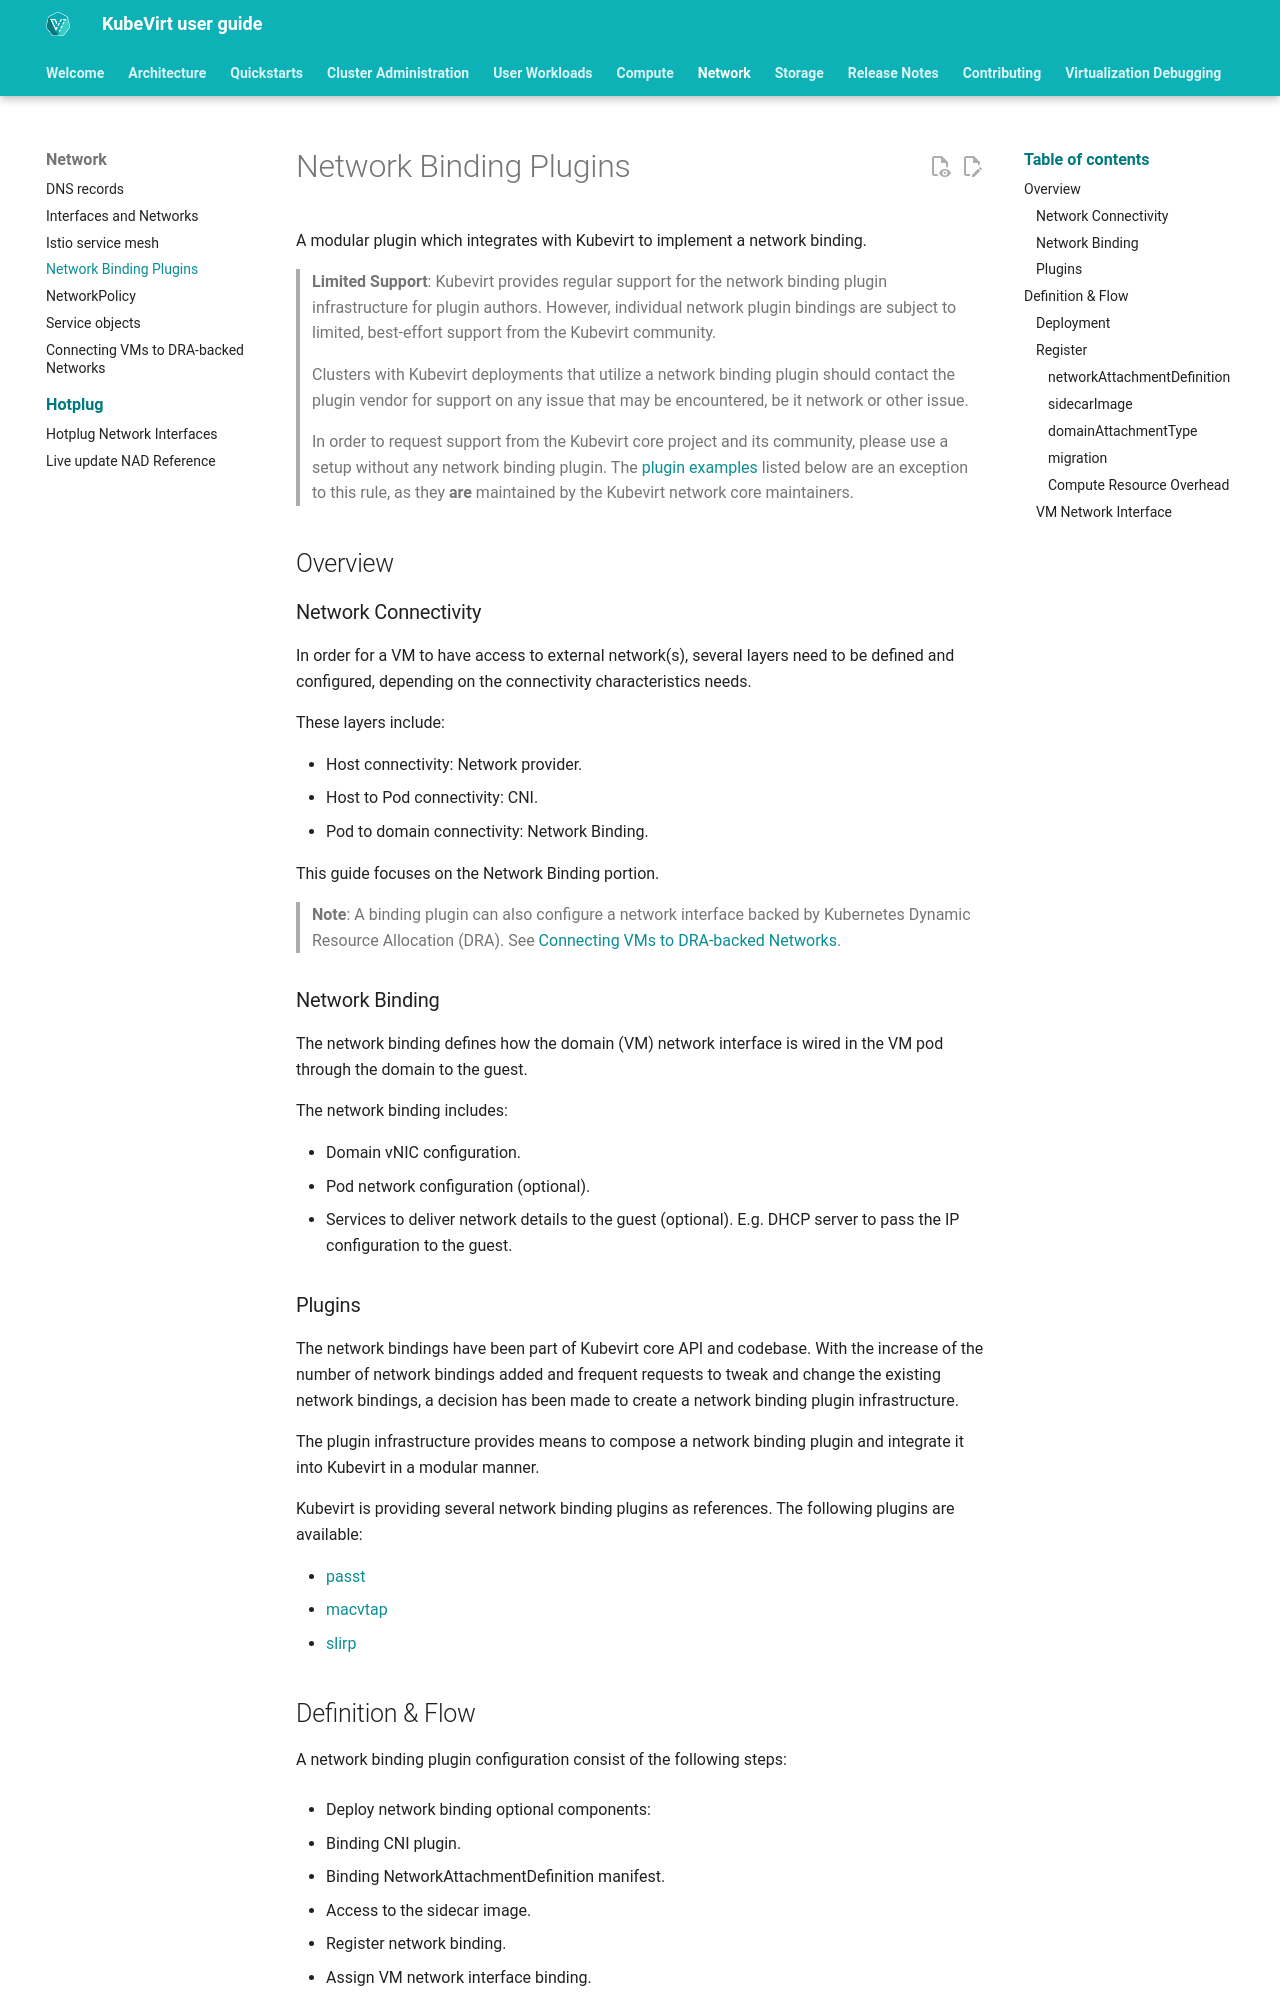

repository: kubevirt/user-guide · page: network/network_binding_plugins/index.html · generator: mkdocs

# Network Binding Plugins

A modular plugin which integrates with Kubevirt to implement a
network binding.

> **Limited Support**: Kubevirt provides regular support for the network
> binding plugin infrastructure for plugin authors.
> However, individual network plugin bindings are subject to limited,
> best-effort support from the Kubevirt community.
>
> Clusters with Kubevirt deployments that utilize a network binding
> plugin should contact the plugin vendor for support on any issue that
> may be encountered, be it network or other issue.
>
> In order to request support from the Kubevirt core project and its
> community, please use a setup without any network binding plugin.
> The [plugin examples](#plugins) listed below are an exception to this
> rule, as they **are** maintained by the Kubevirt network core
> maintainers.

## Overview

### Network Connectivity
In order for a VM to have access to external network(s), several layers
need to be defined and configured, depending on the connectivity characteristics
needs.

These layers include:

- Host connectivity: Network provider.
- Host to Pod connectivity: CNI.
- Pod to domain connectivity: Network Binding.

This guide focuses on the Network Binding portion.

> **Note**: A binding plugin can also configure a network interface backed by
> Kubernetes Dynamic Resource Allocation (DRA). See
> [Connecting VMs to DRA-backed Networks](dra_networking.md).

### Network Binding
The network binding defines how the domain (VM) network interface is wired
in the VM pod through the domain to the guest.

The network binding includes:

- Domain vNIC configuration.
- Pod network configuration (optional).
- Services to deliver network details to the guest (optional).
  E.g. DHCP server to pass the IP configuration to the guest.

### Plugins
The network bindings have been part of Kubevirt core API and codebase.
With the increase of the number of network bindings added and
frequent requests to tweak and change the existing network bindings,
a decision has been made to create a network binding plugin infrastructure.

The plugin infrastructure provides means to compose a network binding plugin
and integrate it into Kubevirt in a modular manner.

Kubevirt is providing several network binding plugins as references.
The following plugins are available:

- [passt](../network/net_binding_plugins/passt.md)
- [macvtap](../network/net_binding_plugins/macvtap.md)
- [slirp](../network/net_binding_plugins/slirp.md)

## Definition & Flow
A network binding plugin configuration consist of the following steps:

- Deploy network binding optional components:

  - Binding CNI plugin.
  - Binding NetworkAttachmentDefinition manifest.
  - Access to the sidecar image.

- Register network binding.
- Assign VM network interface binding.
